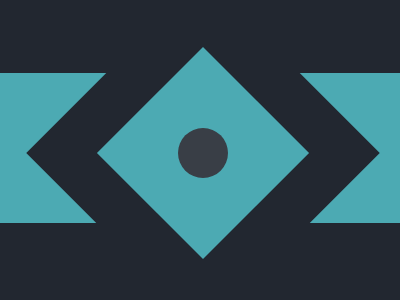

Write the HTML and CSS that draws this image.


<div class="rectangle"></div>

<div class="sqrA"></div>
<div class="sqrB "></div>
<div class="circle"></div>


<style>
  body{
    background: #222730;
  }

  .rectangle {
    position: absolute;
    
    left: 0px;
    margin-top: 65px;
    margin-left:0;
    width: 100%;
    height: 150px;
    background: #4CAAB3;
  }
   .sqrA {
    position: absolute;
     margin-top:20px;
     margin-left: 70px;
    transform: rotate(45deg);
     width: 250px;
    height: 250px;
    background: #222730;
  }
     .sqrB {
    position: absolute;
     margin-top:70px;
     margin-left: 120px;
    transform: rotate(45deg);
     width: 150px;
    height: 150px;
    background: #4CAAB3;
  }
  .circle{
     position: absolute;
    height: 50px;
    width: 50px;
    margin-top: 120px;
    margin-left: 170px;
    border-radius: 50%;
    background: #393E46;
  }
</style>
